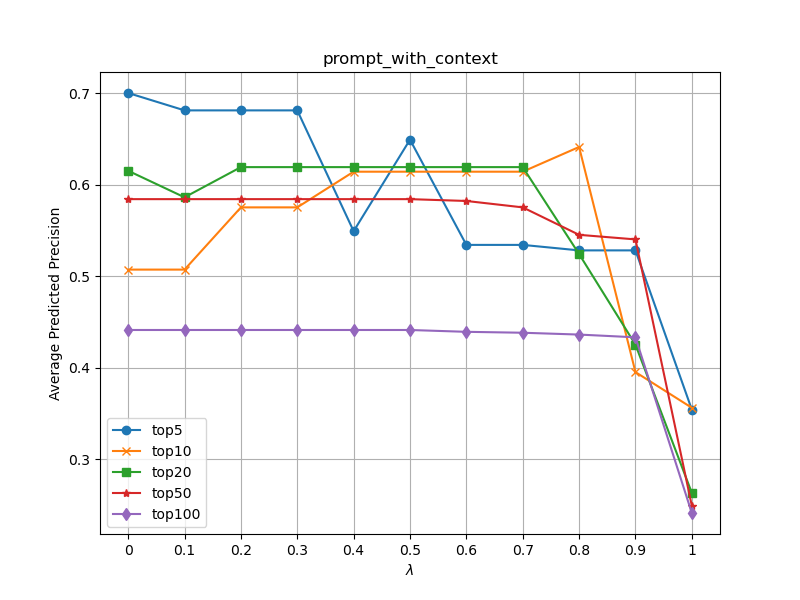

Data behind this chart, as committed beside it:
, 0, 0.1, 0.2, 0.3, 0.4, 0.5, 0.6, 0.7, 0.8, 0.9, 1
top5, 0.7, 0.681, 0.681, 0.681, 0.549, 0.649, 0.534, 0.534, 0.528, 0.528, 0.354
top10, 0.507, 0.507, 0.575, 0.575, 0.614, 0.614, 0.614, 0.614, 0.641, 0.395, 0.356
top20, 0.615, 0.586, 0.619, 0.619, 0.619, 0.619, 0.619, 0.619, 0.524, 0.425, 0.263
top50, 0.584, 0.584, 0.584, 0.584, 0.584, 0.584, 0.582, 0.575, 0.545, 0.540, 0.249
top100, 0.441, 0.441, 0.441, 0.441, 0.441, 0.441, 0.439, 0.438, 0.436, 0.433, 0.241
